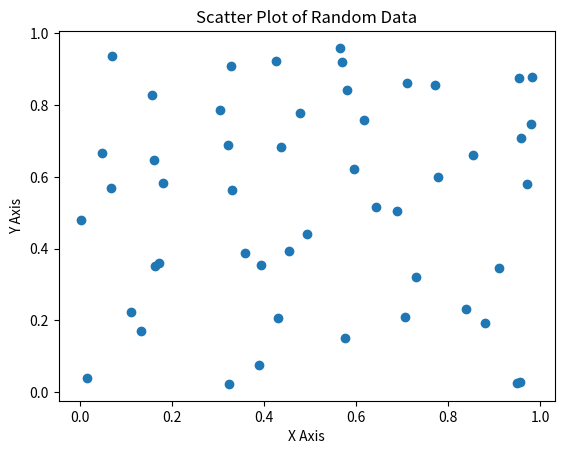

Here is the Python script that generated this plot:
import matplotlib.pyplot as plt
import numpy as np
x = np.random.rand(50)
y = np.random.rand(50)
plt.scatter(x, y)
plt.xlabel('X Axis')
plt.ylabel('Y Axis')
plt.title('Scatter Plot of Random Data')
plt.show()
